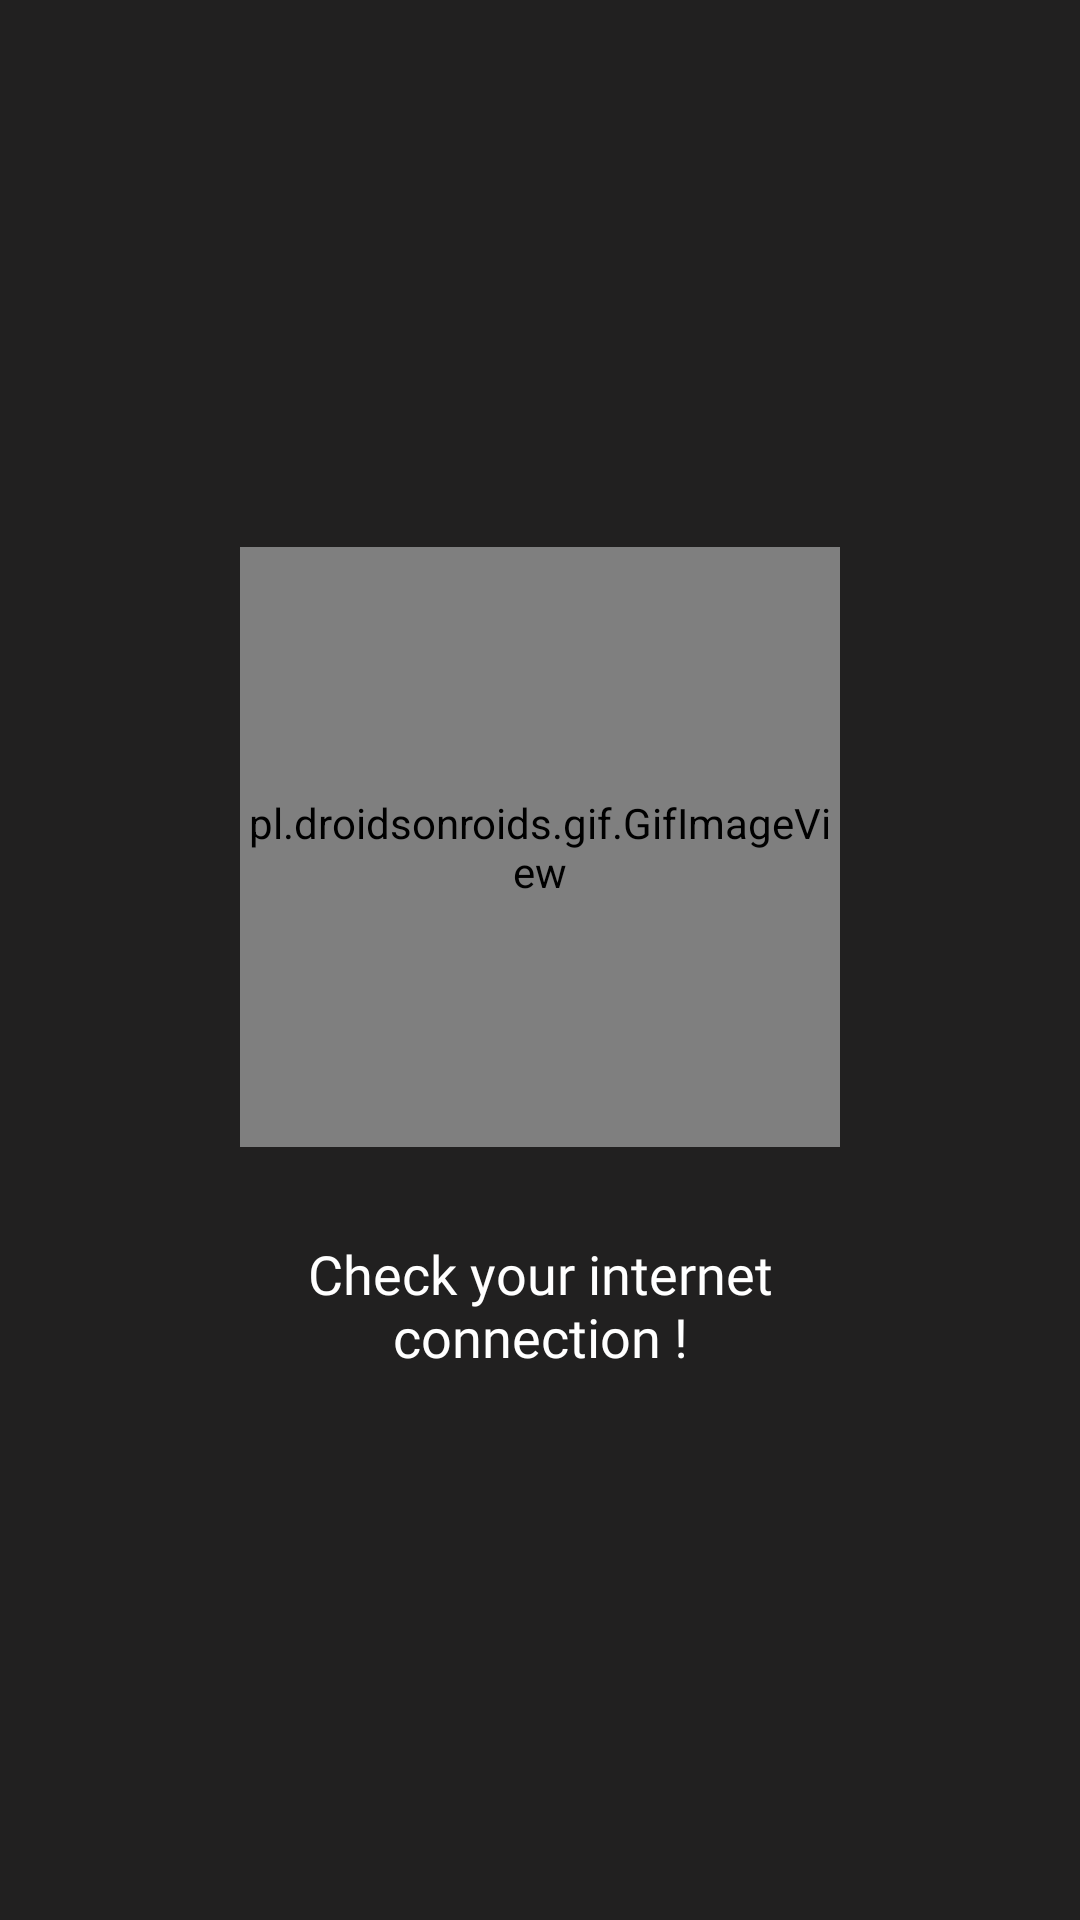

Android layout source for this screen:
<!-- AndroidManifest.xml: application theme Theme.AGPITCodeClub -->
<!-- res/layout/fragment_check_internet.xml -->
<?xml version="1.0" encoding="utf-8"?>
<RelativeLayout xmlns:android="http://schemas.android.com/apk/res/android"
    xmlns:tools="http://schemas.android.com/tools"
    android:layout_width="match_parent"
    android:layout_height="match_parent"
    android:background="@color/frag_bg"
    tools:context=".fragments.CheckInternet">

    
    <RelativeLayout
        android:layout_width="match_parent"
        android:layout_height="wrap_content"
        android:layout_centerInParent="true">

        <pl.droidsonroids.gif.GifImageView
            android:id="@+id/img_internet"
            android:layout_width="200dp"
            android:layout_height="200dp"
            android:layout_centerHorizontal="true"
            android:src="@drawable/robot_internet" />

        <TextView
            android:layout_width="170dp"
            android:layout_height="wrap_content"
            android:layout_below="@id/img_internet"
            android:layout_centerHorizontal="true"
            android:layout_marginTop="30dp"
            android:fontFamily="@font/baloo_bhai"
            android:gravity="center"
            android:text="Check your internet connection !"
            android:textColor="@color/white"
            android:textSize="18dp" />



    </RelativeLayout>

</RelativeLayout>
<!-- resources referenced by this layout -->
<resources>
  <color name="frag_bg">#212020</color>
  <color name="white">#FFFFFFFF</color>
  <!-- drawable robot_internet: gif bitmap (drawable, 610568 bytes) -->
  <style name="Theme.AGPITCodeClub" parent="Theme.MaterialComponents.Light.NoActionBar">
          
          <item name="colorPrimary">@color/background</item>
          <item name="colorPrimaryDark">@color/background</item>
          <item name="colorAccent">@color/teal_200</item>
          
      </style>
  <color name="background">#000814</color>
  <color name="teal_200">#
      </color>
</resources>
